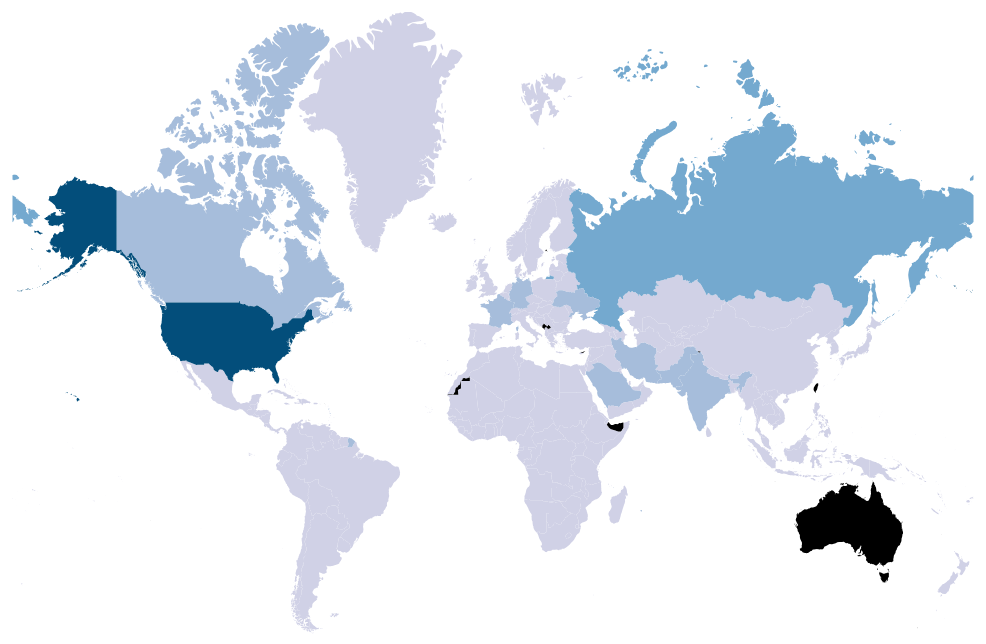
D3 v4 page, settled after 480 driven frames (8 s of simulated time); the page loaded 2 data file(s).



      var width = 1000;
      var height = 900;

      var countryNames = ["Afghanistan",	"Albania",	"Algeria",	"American Samoa",	"Andorra",	"Angola",	"Anguilla",	"Antigua and Barbuda",	"Argentina",	"Armenia",	"Aruba",	"Australia",	"Austria",	"Azerbaijan",	"Bahamas",	"Bahrain",	"Bangladesh",	"Barbados",	"Belarus",	"Belgium",	"Belize",	"Benin",	"Bermuda",	"Bhutan",	"Bolivia (Plurinational State of)",	"Bonaire, Sint Eustatius and Saba",	"Bosnia and Herzegovina",	"Botswana",	"Brazil",	"British Virgin Islands",	"Brunei Darussalam",	"Bulgaria",	"Burkina Faso",	"Burundi",	"Cabo Verde",	"Cambodia",	"Cameroon",	"Canada",	"Cayman Islands",	"Central African Republic",	"Chad",	"Channel Islands",	"Chile",	"China",	"China, Hong Kong Special Administrative Region",	"China, Macao Special Administrative Region",	"Colombia",	"Comoros",	"Congo",	"Cook Islands",	"Costa Rica",	"Côte dIvoire",	"Croatia",	"Cuba",	"Curaçao",	"Cyprus",	"Czech Republic",	"Democratic Peoples Republic of Korea",	"Democratic Republic of the Congo",	"Denmark",	"Djibouti",	"Dominica",	"Dominican Republic",	"Ecuador",	"Egypt",	"El Salvador",	"Equatorial Guinea",	"Eritrea",	"Estonia",	"Ethiopia",	"Faeroe Islands",	"Falkland Islands (Malvinas)",	"Fiji",	"Finland",	"France",	"French Guiana",	"French Polynesia",	"Gabon",	"Gambia",	"Georgia",	"Germany",	"Ghana",	"Gibraltar",	"Greece",	"Greenland",	"Grenada",	"Guadeloupe",	"Guam",	"Guatemala",	"Guinea",	"Guinea-Bissau",	"Guyana",	"Haiti",	"Holy See",	"Honduras",	"Hungary",	"Iceland",	"India",	"Indonesia",	"Iran (Islamic Republic of)",	"Iraq",	"Ireland",	"Isle of Man",	"Israel",	"Italy",	"Jamaica",	"Japan",	"Jordan",	"Kazakhstan",	"Kenya",	"Kiribati",	"Kuwait",	"Kyrgyzstan",	"Lao Peoples Democratic Republic",	"Latvia",	"Lebanon",	"Lesotho",	"Liberia",	"Libya",	"Liechtenstein",	"Lithuania",	"Luxembourg",	"Madagascar",	"Malawi",	"Malaysia",	"Maldives",	"Mali",	"Malta",	"Marshall Islands",	"Martinique",	"Mauritania",	"Mauritius",	"Mayotte",	"Mexico",	"Micronesia (Federated States of)",	"Monaco",	"Mongolia",	"Montenegro",	"Montserrat",	"Morocco",	"Mozambique",	"Myanmar",	"Namibia",	"Nauru",	"Nepal",	"Netherlands",	"New Caledonia",	"New Zealand",	"Nicaragua",	"Niger",	"Nigeria",	"Niue",	"Northern Mariana Islands",	"Norway",	"Oman",	"Pakistan",	"Palau",	"Panama",	"Papua New Guinea",	"Paraguay",	"Peru",	"Philippines",	"Poland",	"Portugal",	"Puerto Rico",	"Qatar",	"Republic of Korea",	"Republic of Moldova",	"Réunion",	"Romania",	"Russian Federation",	"Rwanda",	"Saint Helena",	"Saint Kitts and Nevis",	"Saint Lucia",	"Saint Pierre and Miquelon",	"Saint Vincent and the Grenadines",	"Samoa",	"San Marino",	"Sao Tome and Principe",	"Saudi Arabia",	"Senegal",	"Serbia",	"Seychelles",	"Sierra Leone",	"Singapore",	"Sint Maarten (Dutch part)",	"Slovakia",	"Slovenia",	"Solomon Islands",	"Somalia",	"South Africa",	"South Sudan",	"Spain",	"Sri Lanka",	"State of Palestine",	"Sudan",	"Suriname",	"Swaziland",	"Sweden",	"Switzerland",	"Syrian Arab Republic",	"Tajikistan",	"Thailand",	"The former Yugoslav Republic of Macedonia",	"Timor-Leste",	"Togo",	"Tokelau",	"Tonga",	"Trinidad and Tobago",	"Tunisia",	"Turkey",	"Turkmenistan",	"Turks and Caicos Islands",	"Tuvalu",	"Uganda",	"Ukraine",	"United Arab Emirates",	"United Kingdom of Great Britain and Northern Ireland",	"United Republic of Tanzania",	"United States of America",	"United States Virgin Islands",	"Uruguay",	"Uzbekistan",	"Vanuatu",	"Venezuela (Bolivarian Republic of)",	"Viet Nam",	"Wallis and Futuna Islands",	"Western Sahara",	"Yemen",	"Zambia",	"Zimbabwe"];

      var countryCodes = ["004",	"008",	"012",	"016",	"020",	"024",	660,	"028",	"032",	"051",	533,	"036",	"040",	"031",	"044",	"048",	"050",	"052",	112,	"056",	"084",	204,	"060",	"064",	"068",	535,	"070",	"072",	"076",	"092",	"096",	100,	854,	108,	132,	116,	120,	124,	136,	140,	148,	830,	152,	156,	344,	446,	170,	174,	178,	184,	188,	384,	191,	192,	531,	196,	203,	408,	180,	208,	262,	212,	214,	218,	818,	222,	226,	232,	233,	231,	234,	238,	242,	246,	250,	254,	258,	266,	270,	268,	276,	288,	292,	300,	304,	308,	312,	316,	320,	324,	624,	328,	332,	336,	340,	348,	352,	356,	360,	364,	368,	372,	833,	376,	380,	388,	392,	400,	398,	404,	296,	414,	417,	418,	428,	422,	426,	430,	434,	438,	440,	442,	450,	454,	458,	462,	466,	470,	584,	474,	478,	480,	175,	484,	583,	492,	496,	499,	500,	504,	508,	104,	516,	520,	524,	528,	540,	554,	558,	562,	566,	570,	580,	578,	512,	586,	585,	591,	598,	600,	604,	608,	616,	620,	630,	634,	410,	498,	638,	642,	643,	646,	654,	659,	662,	666,	670,	882,	674,	678,	682,	686,	688,	690,	694,	702,	534,	703,	705,	090,	706,	710,	728,	724,	144,	275,	729,	740,	748,	752,	756,	760,	762,	764,	807,	626,	768,	772,	776,	780,	788,	792,	795,	796,	798,	800,	804,	784,	826,	834,	840,	850,	858,	860,	548,	862,	704,	876,	732,	887,	894,	716];
      //Color for different regions, not used yet
      var asiaColor = "#c404ef";
      var europeColor = "#ef9104";
      var africaColor = "#ef0804";
      var americaColor = "#00f704";
      var oceaniaColor = "#00caf7";

      //Used to add commas to migration stats
      var intFormatComma = d3.format(",");

      //Path Generator for worldmap geojson file
      var pathGenerator = d3.geoPath()
          .projection(d3.geoMercator()
          .translate( [width/2, height/2] ));

      //Initialize svg that displays map
      var mapSvg = d3.select("body")
          .append("svg")
          .attr("width", width)
          .attr("height", height)
          .attr("y", 50);

      //Get year from slider
      var migrationYear = document.getElementById("range").innerHTML;
      var migrationType = document.querySelector('input[name="migrationToggle"]:checked').value;
      //changeYear will repopulate map with year from slider
      changeMap(migrationYear, migrationType);

      //Called first with 1990, changes on slide
      function changeMap(yearVal, migrationVal){
        //Change year displayed by slider
        document.getElementById("range").innerHTML = yearVal;
        migrationYear = yearVal;

        migrationType = migrationVal;

        console.log("Viewing " + migrationType + " in " + migrationYear);
        //Open csv file for that year
        d3.csv("./data/y" + migrationYear + ".csv", function(data){

          //Cast migration stats to int
          data.forEach(function(d){
            d.Total = parseInt(d.Total);
            d[0] = parseInt(d[0]);
          });

          //Find max for immigration, print value and create color scale
          var maxImmigration = d3.max(data, function(d){
            if(d.Destination != d.Region){
              return d.Total;
            }
          })
          console.log("Max Immigration in " + migrationYear + ": " + maxImmigration)
          var immigrationColor = d3.scaleQuantize()
              .domain([0, maxImmigration]).range(['#d0d1e6','#a6bddb','#74a9cf','#3690c0','#0570b0','#034e7b']) ;

          //Find max for emigration, print value, create color scale
          var maxEmigration = data[0][countryNames[0]];
          for(var m = 0; m < countryNames.length; m++){
            if(parseInt(data[0][countryNames[m]]) > maxEmigration){
              maxEmigration = parseInt(data[0][countryNames[m]]);
            }
          }
          console.log("Max Emigration in " +  migrationYear + ": " + maxEmigration);
          var emigrationColor = d3.scaleQuantize()
              .domain([0, maxEmigration]).range(['#fdd49e','#fdbb84','#fc8d59','#ef6548','#d7301f','#990000']);

          var minFluctuation;
          var maxFluctuation;
          var fluctuationColor = d3.scaleQuantize()
              .domain([minFluctuation, maxFluctuation]).range(['#990000','#ef6548','#fdbb84','#a6bddb','#3690c0','#034e7b']);

          console.log("");
          //Open json file
          d3.json("./data/worldmap.geo.json", function(dataJson){

            if(migrationType == "immigration"){
              //Loop through csv file
              for(var i = 0; i < data.length; i++){
                //Get destination country code, immigration total
                var destinationCountryCode = data[i].countryCode;
                var immigrationVal = parseFloat(data[i].Total);

                //Loop through json file
                for(var j = 0; j < dataJson.features.length; j++){
                  //Get country code for each json country element
                  var jsonCountryCode = dataJson.features[j].properties.iso_n3;

                  //If destination code equals json country code, save immigration value to json file country
                  if(parseInt(destinationCountryCode) == parseInt(jsonCountryCode)){
                    dataJson.features[j].properties.value = immigrationVal;
                    break;
                  }
                }
              }
            }

            else if(migrationType == "emigration"){
              for(var i = 0; i < countryNames.length; i++){
                var emigrationVal = parseFloat(data[0][countryNames[i]]);

                for(var j = 0; j < dataJson.features.length; j++){
                  var jsonCountryCode = dataJson.features[j].properties.iso_n3;

                  if(countryCodes[i] == parseInt(jsonCountryCode) ){
                    dataJson.features[j].properties.value = emigrationVal;
                    break;
                  }
                }
              }
            }

            //Tooltip displays info on hover
            var tooltip = d3.select("body")
                .append("div")
                .style("position", "absolute")
                .style("z-index", "10")
                .style("border", "2px; solid")
                .style("border-radius", "8px")
                .style("visibility", "hidden")
                .style("background", "#f2ad0c")
                .text("Tooltip");

            d3.selectAll("path").remove();

            //Select SVG, create map with json file
            mapSvg.selectAll("path")
              .data(dataJson.features)
              .enter()
              .append("path")
              .attr("d", pathGenerator)
              .style("fill", function(d){
                //Fill with immigration color scale
                if(migrationType == "immigration"){
                  return immigrationColor(d.properties.value);
                }
                else{
                  return emigrationColor(d.properties.value);
                }
              })
              .on("mouseover", function(d){
                //Display tooltip on mouseover
                tooltip.text("Country: " + d.properties.name +
                              ",\n" + "Total " + migrationType + ": "
                              + intFormatComma(d.properties.value) );
                return tooltip.style("visibility", "visible");})
              .on("mousemove", function(){
                //Move tooltip with mouse
                return tooltip.style("top", (d3.event.pageY-10) + "px")
                              .style("left", (d3.event.pageX+10) + "px");})
              .on("mouseout", function(){
                //Hide tooltip on mouseout
                return tooltip.style("visibility", "hidden");});
              })
            })
          }

    

### data: data/worldmap.geo.json
{
 "type": "FeatureCollection",
 "features": [
  {
   "type": "Feature",
   "properties": {
    "scalerank": 3,
    "featurecla": "Admin-0 country",
    "labelrank": 6,
    "sovereignt": "United Kingdom",
    "sov_a3": "GB1",
    "adm0_dif": 1,
    "level": 2,
    "type": "Dependency",
    "admin": "Bermuda",
    "adm0_a3": "BMU",
    "geou_dif": 0,
    "geounit": "Bermuda",
    "gu_a3": "BMU",
    "su_dif": 0,
    "subunit": "Bermuda",
    "su_a3": "BMU",
    "brk_diff": 0,
    "name": "Bermuda",
    "name_long": "Bermuda",
    "brk_a3": "BMU",
    "brk_name": "Bermuda",
    "brk_group": null,
    "abbrev": "Berm.",
    "postal": "BM",
    "formal_en": "The Bermudas or Somers Isles",
    "formal_fr": null,
    "note_adm0": "U.K.",
    "note_brk": null,
    "name_sort": "Bermuda",
    "name_alt": null,
    "mapcolor7": 6,
    "mapcolor8": 6,
    "mapcolor9": 6,
    "mapcolor13": 3,
    "pop_est": 67837,
    "gdp_md_est": 4500,
    "pop_year": -99,
    "lastcensus": 2010,
    "gdp_year": -99,
    "economy": "2. Developed region: nonG7",
    "...": "24 more keys"
   },
   "geometry": {
    "type": "Polygon",
    "coordinates": "[... 1 items]"
   }
  },
  {
   "type": "Feature",
   "properties": {
    "scalerank": 3,
    "featurecla": "Admin-0 country",
    "labelrank": 6,
    "sovereignt": "France",
    "sov_a3": "FR1",
    "adm0_dif": 1,
    "level": 2,
    "type": "Dependency",
    "admin": "Saint Barthelemy",
    "adm0_a3": "BLM",
    "geou_dif": 0,
    "geounit": "Saint Barthelemy",
    "gu_a3": "BLM",
    "su_dif": 0,
    "subunit": "Saint Barthelemy",
    "su_a3": "BLM",
    "brk_diff": 0,
    "name": "St-Barthélemy",
    "name_long": "Saint-Barthélemy",
    "brk_a3": "BLM",
    "brk_name": "St-Barthélemy",
    "brk_group": null,
    "abbrev": "St. B.",
    "postal": "BL",
    "formal_en": "Saint-Barthélemy",
    "formal_fr": null,
    "note_adm0": "Fr.",
    "note_brk": null,
    "name_sort": "St-Barthélemy",
    "name_alt": null,
    "mapcolor7": 7,
    "mapcolor8": 5,
    "mapcolor9": 9,
    "mapcolor13": 11,
    "pop_est": 7448,
    "gdp_md_est": 255,
    "pop_year": -99,
    "lastcensus": -99,
    "gdp_year": -99,
    "economy": "2. Developed region: nonG7",
    "...": "24 more keys"
   },
   "geometry": {
    "type": "Polygon",
    "coordinates": "[... 1 items]"
   }
  },
  {
   "type": "Feature",
   "properties": {
    "scalerank": 1,
    "featurecla": "Admin-0 country",
    "labelrank": 2,
    "sovereignt": "Democratic Republic of the Congo",
    "sov_a3": "COD",
    "adm0_dif": 0,
    "level": 2,
    "type": "Sovereign country",
    "admin": "Democratic Republic of the Congo",
    "adm0_a3": "COD",
    "geou_dif": 0,
    "geounit": "Democratic Republic of the Congo",
    "gu_a3": "COD",
    "su_dif": 0,
    "subunit": "Democratic Republic of the Congo",
    "su_a3": "COD",
    "brk_diff": 0,
    "name": "Dem. Rep. Congo",
    "name_long": "Democratic Republic of the Congo",
    "brk_a3": "COD",
    "brk_name": "Democratic Republic of the Congo",
    "brk_group": null,
    "abbrev": "D.R.C.",
    "postal": "DRC",
    "formal_en": "Democratic Republic of the Congo",
    "formal_fr": null,
    "note_adm0": null,
    "note_brk": null,
    "name_sort": "Congo, Dem. Rep.",
    "name_alt": null,
    "mapcolor7": 4,
    "mapcolor8": 4,
    "mapcolor9": 4,
    "mapcolor13": 7,
    "pop_est": 68692542,
    "gdp_md_est": 20640,
    "pop_year": -99,
    "lastcensus": 1984,
    "gdp_year": -99,
    "economy": "7. Least developed region",
    "...": "24 more keys"
   },
   "geometry": {
    "type": "Polygon",
    "coordinates": "[... 1 items]"
   }
  },
  {
   "type": "Feature",
   "properties": {
    "scalerank": 3,
    "featurecla": "Admin-0 country",
    "labelrank": 5,
    "sovereignt": "Netherlands",
    "sov_a3": "NL1",
    "adm0_dif": 1,
    "level": 2,
    "type": "Country",
    "admin": "Aruba",
    "adm0_a3": "ABW",
    "geou_dif": 0,
    "geounit": "Aruba",
    "gu_a3": "ABW",
    "su_dif": 0,
    "subunit": "Aruba",
    "su_a3": "ABW",
    "brk_diff": 0,
    "name": "Aruba",
    "name_long": "Aruba",
    "brk_a3": "ABW",
    "brk_name": "Aruba",
    "brk_group": null,
    "abbrev": "Aruba",
    "postal": "AW",
    "formal_en": "Aruba",
    "formal_fr": null,
    "note_adm0": "Neth.",
    "note_brk": null,
    "name_sort": "Aruba",
    "name_alt": null,
    "mapcolor7": 4,
    "mapcolor8": 2,
    "mapcolor9": 2,
    "mapcolor13": 9,
    "pop_est": 103065,
    "gdp_md_est": 2258,
    "pop_year": -99,
    "lastcensus": 2010,
    "gdp_year": -99,
    "economy": "6. Developing region",
    "...": "24 more keys"
   },
   "geometry": {
    "type": "Polygon",
    "coordinates": "[... 1 items]"
   }
  },
  {
   "type": "Feature",
   "properties": {
    "scalerank": 1,
    "featurecla": "Admin-0 country",
    "labelrank": 3,
    "sovereignt": "Mozambique",
    "sov_a3": "MOZ",
    "adm0_dif": 0,
    "level": 2,
    "type": "Sovereign country",
    "admin": "Mozambique",
    "adm0_a3": "MOZ",
    "geou_dif": 0,
    "geounit": "Mozambique",
    "gu_a3": "MOZ",
    "su_dif": 0,
    "subunit": "Mozambique",
    "su_a3": "MOZ",
    "brk_diff": 0,
    "name": "Mozambique",
    "name_long": "Mozambique",
    "brk_a3": "MOZ",
    "brk_name": "Mozambique",
    "brk_group": null,
    "abbrev": "Moz.",
    "postal": "MZ",
    "formal_en": "Republic of Mozambique",
    "formal_fr": null,
    "note_adm0": null,
    "note_brk": null,
    "name_sort": "Mozambique",
    "name_alt": null,
    "mapcolor7": 4,
    "mapcolor8": 2,
    "mapcolor9": 1,
    "mapcolor13": 4,
    "pop_est": 21669278,
    "gdp_md_est": 18940,
    "pop_year": -99,
    "lastcensus": 2007,
    "gdp_year": -99,
    "economy": "7. Least developed region",
    "...": "24 more keys"
   },
   "geometry": {
    "type": "Polygon",
    "coordinates": "[... 3 items]"
   }
  },
  {
   "type": "Feature",
   "properties": {
    "scalerank": 1,
    "featurecla": "Admin-0 country",
    "labelrank": 4,
    "sovereignt": "The Bahamas",
    "sov_a3": "BHS",
    "adm0_dif": 0,
    "level": 2,
    "type": "Sovereign country",
    "admin": "The Bahamas",
    "adm0_a3": "BHS",
… [head cut at 6 KiB]